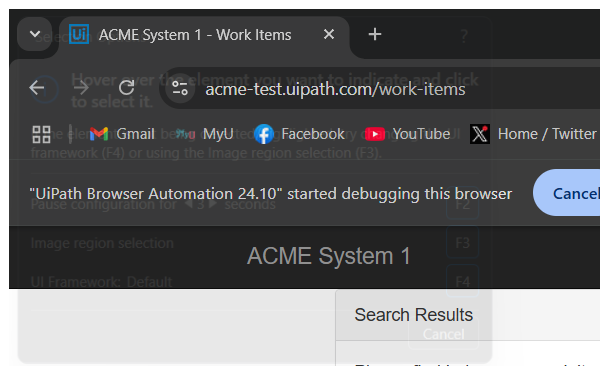
Workflow: ACME_PageLoop

Step 1: Attach Browser 'chrome.exe ACME' in window 'ACME System 1 - Work Items' (chrome.exe)

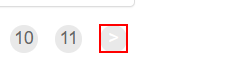
Step 2: find the link

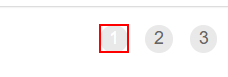
Step 3 [then]: click on the link '{0}'
